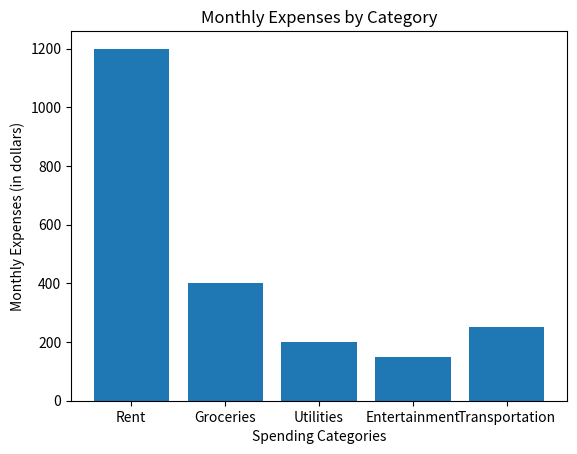

Recreate this plot in Python.
# Task 1: Bar Chart to Represent Monthly Expenses in Different Spending Categories

# Importing necessary libraries
import matplotlib.pyplot as plt

# Input data: Spending categories and corresponding expenses
categories = ['Rent', 'Groceries', 'Utilities', 'Entertainment', 'Transportation']
expenses = [1200, 400, 200, 150, 250]

# Create the bar chart
plt.bar(categories, expenses)

# Add labels and title
#Adding x-axis label
plt.xlabel('Spending Categories')      

#Adding y-axis label
plt.ylabel('Monthly Expenses (in dollars)')

#Adding Title of the Bar Chart or Bar Plot
plt.title('Monthly Expenses by Category')

# Show the plot
plt.show()
